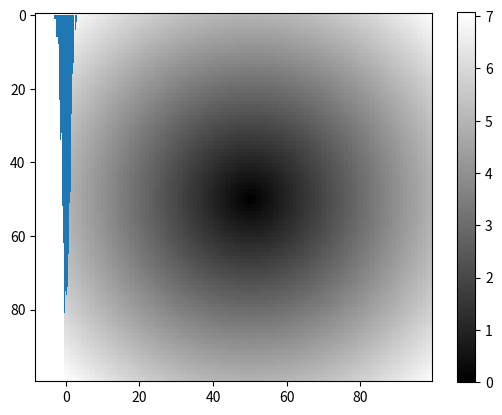

The script that saved this image:

# %% https://numpy.org/devdocs/

# https://numpy.org/devdocs/user/absolute_beginners.html

#%% 统计学基本概念
import numpy as np

a = np.arange(15).reshape(3, 5)
print("size of a: {}".format(a.size))
print("dim of a: {}".format(a.ndim))
print("shape of a: {}".format(a.shape))
print("type of a: {}".format(a.dtype))
print("itemsize of a: {}".format(a.itemsize))
print("type of a: {}".format(type(a)))

#%%
vector = np.array([1, 2, 3])
matrix = np.array([[1, 2, 3], [2, 3, 4]])
print("matrix : {}".format(matrix))

#%% 
print("zeros : {}".format(np.zeros([3, 3])))
print("zeros : {}".format(
    np.zeros([3, 3], dtype=np.int64)))

print("zeros : {}".format(
    np.zeros([2, 3, 4],  # 高 长 宽
             dtype=np.int64)))

print(np.empty((3, 3)))  # 没有初始化

np.zeros(5)

#%%
np.zeros([2,3])

#%% 三维数组
np.zeros((2,3,4))

#%%
np.ones((2,3,4))

#%%
np.empty((2,3,4))

#%%
np.eye(4)

#%%
arange = np.arange(15)
print(f'arrange: {arange}')

#%% 数组运算
array = np.arange(15).reshape(3, 5)

print(array)
print(f'\narray - array: \n {array - array}')
print(f'\narray + array: \n {array + array}')
print(f'\narray * array: \n {array*array}')
print(f'\narray > 5: {array > 5}')
print(f'\narray > 2* array: {array > 2* array}')

#%% 通过下标方式访问元素
array[2][4]

#%%
array[2,4]

#%% 
'''
切片： 总是对数据进行引用
#  array[r1:r2, c1:c2]  [r1, r2), [c1, c2)
# 如果r1没有，则缺省是0， 如果r2没有，则缺省为-1

# 神奇索引： 总是复制
#　array[[r1, r2, r3], [c1, c2, c3]]

# array([0, 1, 2, 3, 4])
'''
print(array)
# get row
array[0]  # 数组的索引， 获取的是低维数组

#%%
# array([ 0,  5, 10])
print(array)
# get column
array[:, 1] # 数组的索引， 获取的是低维数组

#%% 
# array([[0, 1, 2, 3, 4]])
print(array)
# get first row
array[0:1] # 切片，获取的是二维数组

#%%
# get first two rows
print(array[0:2])

#%%
print(array)
# get first column
array[:, 0:1] # 切片，获取的是二维数组

#%% 
# get a column
array[:, 2] # 索引，获取的是一维数组

#%% 布尔索引, 通过boolen值过滤行，列
names=np.array(['bob', 'bill', 'bob', 'richard', 
    'tom', 'jerry', 'bob'])

print(f'names=="bob"{names=="bob"}')

data = np.arange(28).reshape(7, 4)
print(data)
print(data[names == 'bob'])  #获取true对应的行

print(data[names == 'bob', 0])  #获取true对应的行
print(data[names == 'bob', :2])  #获取true对应的行

#%% 过滤, 可以用于赋值操作
data[data > 10]

# %% filter
a = np.array([[1, 2, 3, 4], [5, 6, 7, 8], [9, 10, 11, 12]])
print(a < 5)
print(a[a < 5])

five_up = (a >= 5)
print(a[five_up])
print(five_up)

print(a[(a % 2 == 0) & (a < 10)])

#%% 神奇索引
data = np.empty((8,4))

for i in range(len(data)):
    data[i] = i

data
#%%
data[[2, 0, 7]]

#%% 
data[[0,1], [0,1]] # 获取 (0,0), (1, 1)
#%%
data[[0,1], :2]

#%%
data[:2, [0,-1]]

#%%
data = np.arange(32).reshape(8,4)
print(data)

# 过滤行，然后对列进行交换
data[[0,2,4,6]][:, [3, 2, 1, 0]]


#%% 转置
data = np.arange(15).reshape(3, 5)
print(data)
data.T

#%% 矩阵内积
np.dot(data, data.T)

#%% 对于3维矩阵， 可以想象成2层，3行，4列的形状
# 如果交换两个axes, 实际上就是对轴进行旋转。
# 比如swapaxes(0,1), 就是对层轴和行轴进行顺时针旋转

data = np.arange(24).reshape(2,3,4)
print(data)
data.transpose(0, 2, 1)
#%%
data.transpose(1, 0, 2)

#%%
data.transpose(2, 0, 1)

#%%
data.swapaxes(1,2)

#%%
data.swapaxes(0,1) # 对层轴和行轴进行顺时针旋转

#%%
data.swapaxes(0,2) # 对层轴和列轴进行顺时针旋转

#%% 通用函数, ufunc
data = np.arange(5) * np.arange(5)
print(data)

print(np.sqrt(data)) # 对每个元素分别求值
print(np.exp(data))

#%% 通用函数的out参数，用于指定输入参数
arr = np.arange(5, dtype='float64') * np.arange(5)
np.sqrt(arr, arr)
arr

#%%
np.add(np.arange(5), np.arange(5))

#%%
np.maximum(np.arange(5), np.arange(5) * 2)

#%% 面向数组的编程

# meshgrid函数， 输入行向量x, y返回xm, ym
# xm为 x * len(y)的 矩阵
# ym为 y.T * len(x) 的矩阵
# 一般用于绘制图形
x = np.arange(4)
y = np.arange(5)

xm, ym = np.meshgrid(x, y)
print(f'x: {x}')
print(f'xm: {xm}')
print()
print(f'y: {y}')
print(f'ym:{ym}')

#%%
import matplotlib.pyplot as plt

p = np.arange(-5, 5, 0.1)
xs, ys = np.meshgrid(p, p)
xs, ys

z = np.sqrt(xs ** 2 + ys ** 2)

plt.imshow(z, cmap=plt.cm.gray)
plt.colorbar()

#%%
vx = np.arange(5)
vy = np.arange(5)
np.meshgrid(vx, vy)

#%% 条件逻辑操作
a1 = np.arange(1, 1.5, 0.1)
a2 = np.arange(2, 2.5, 0.1)
cond = np.array([True, False, True, False, True])

np.where(cond, a1, a2)

#%%
arr = np.random.randn(3, 3)
print(f'arr: {arr}')

# 2和-2都广播出来了
np.where(arr > 0, 2, -2)
#%% 2广播了
np.where(arr > 0, 2, arr)

#%%
x, y = np.ogrid[:3, :4]
x, y
#%%
data = np.random.randn(7) * 5
print(data)

reminder, whole = np.modf(data) # 返回整数部分和小数部分
print(f'reminder: {reminder}')
print(f'whole: {whole}')


#%% 聚合函数
import numpy as np
arange = np.arange(12).reshape(3, 4)

print(arange)

sum = np.sum(arange)
print(f'sum of array: {sum}')
print(f'avg: {np.average(arange)}')
print(f'median: {np.median(arange)}')
print(f'mean: {np.mean(arange)}')

#%% 对axis求均值
print(arange)
print(f'sum of axis 0: {np.sum(arange, axis=0)}')
print(f'sum of axis 1: {np.sum(arange, axis=1)}')

print(f'avg of axis 0: {np.average(arange, axis=0)}')
print(f'mean of axis 0: {np.mean(arange, axis=0)}')

#%%

variance = np.var(arange)
print("variance: \n{}".format(variance))

#%%
arr = np.arange(6)
print(arr)

print((arr > 3).sum()) # true的个数
print(f'any true:{(arr > 3).any()}')
print(f'all true:{(arr > 3).all()}')

# 非0元素都按照true来处理

#%% 排序
arr = np.random.randn(3,4)
print(arr)

print(np.sort(arr))
print(np.sort(arr, axis=0))

#%% 唯一值
arr = np.array(['bob', 'tom', 'bob', 'tom', 'jerry'])
print(arr)
print(np.unique(arr))
print(sorted(set(arr))) # 等效np.unique

#%% 线性代数
x = np.arange(6).reshape(2,3)
print(x)
print(x.T)

np.dot(x, x.T)

#%% 
import numpy as np

arr = np.arange(4).reshape(2, 2)
print(arr)
print(np.ones(2))
print(np.dot(arr, np.ones(2)))

print()
print(arr)
print(np.eye(2))
print(np.dot(arr, np.eye(2)))


#%% 伪随机数

# 正态分布样本
samples = np.random.normal(size = 100)
samples


#%%

brange = np.random.normal(loc=0.0, scale=1.0, size=1000)
brange = np.around(brange, 2)
# print("brange: \n{}".format(brange))

avg = np.average(brange)
print("avg: \n{}".format(avg))
median = np.median(brange)
print("median: \n{}".format(median))
variance = np.var(brange)
print("variance: \n{}".format(variance))

#%%
np.random.normal(loc=0.0, scale=1.0, size=20)

#%% 绘制正态分布图表
import numpy as np
import matplotlib.pyplot as plt

'''
numpy.random.normal(loc=0.0, scale=1.0, size=None)的参数中，
loc、scale分别对应公式中的期望值μ，标准差σ，
默认呈标准正态分布(μ=0,σ=1)，size指输出的值的数量font
'''

plt.hist(np.random.normal(loc=0.0, scale=1.0, size=1000), bins=30)
plt.show()

#%%
import numpy as np

# 生成均价为10元，标准差为1元的股票数据
stock_data = np.random.normal(loc=10.0, scale=1.0, size=50);
stock_data = np.around(stock_data, 2);

print("stock_data: \n{}".format(stock_data))

#%%
import numpy as np

alist = np.arange(15)
print("alist: \n{}".format(alist))
# 循环右移
alist = np.roll(alist, 1)
print("alist: \n{}".format(alist))

# 循环左移
alist = np.roll(alist,-2)
print("alist: \n{}".format(alist))

# %%
import numpy as np

print(np.arange(10, 30, 5))

print(np.arange(0, 5, 0.5))

# 0 - 10 分成21个点
print(np.linspace(0, 10, 21))

x = np.linspace(0, 2 * np.pi, 100)
f = np.sin(x)
# print(f)


# %%
a = np.arange(24).reshape(2, 3, 4)
print(a)

print(np.arange(10000).reshape(100, 100))

# %% concatenate

a = np.array([1, 2, 3, 4])
b = np.array([5, 6, 7, 8])

print(np.concatenate((a, b)))

#%%
x = np.array([[1, 2], [3, 4]])
y = np.array([[5, 6]])
print(np.concatenate((x, y), axis=0))

# %% 基本算术操作

a = np.arange(5)
b = np.arange(5)

c = a + b  # 向量相加
print(c)

# %% reshape

a = np.arange(6)
b = a.reshape((2, 3))

c = b.reshape((1, 6), order='F')  # 按列reshape
d = b.reshape((1, 6), order='C')  # 按行reshape

# %% new axios

a = np.arange(6)
print(a.shape)

row_vector1 = a.reshape((1, 6))
print("row vector: {}".format(row_vector1))

row_vector = a[np.newaxis, :]  # shape: (1, 6)
print("row vector: {}".format(row_vector))  # [[0 1 2 3 4 5]]  shape: (1, 6)

row_vector2 = np.expand_dims(a, 0)  # shape: (1, 6)
print(row_vector2)

col_vector = a[:, np.newaxis]
print(col_vector)  # shape: (6, 1)
col_vector2 = np.expand_dims(a, 1)  # shape: (1, 6)
print(col_vector2)


# %% nonzero

a = np.array([[1, 2, 3, 4], [5, 6, 7, 8], [9, 10, 11, 12]])
b = np.nonzero(a < 5)  # 获取到index
print(b)
print(a[b])

c = np.nonzero(a < 10)
print(c)
print(a[c])

coords = list(zip(c[0], c[1]))
print(coords)

coords2 = ((1, 1, 1, 1), (0, 1, 2, 3))
print(a[coords2])

# %% stack

a1 = np.array([[1, 1],
               [2, 2]])
a2 = np.array([[3, 3],
               [4, 4]])
print(np.vstack((a1, a2)))  # same as concatenate()
print(np.concatenate((a1, a2), axis=0))

print(np.hstack((a1, a2)))
print(np.concatenate((a1, a2), axis=1))

# %% split

x = np.arange(1, 25).reshape(2, 12)
print(x)

print(np.hsplit(x, 3))  # 将矩阵按列分成了三个子矩阵
print(np.hsplit(x, (1, 3, 6)))

y = np.arange(1, 25).reshape(6, 4)
print(y)
print(np.split(y, 3))  # 将矩阵按行分成三个子矩阵

# %% view

a = np.array([[1, 2, 3, 4], [5, 6, 7, 8], [9, 10, 11, 12]])
b = a[0, :]  # 第一行, 返回的是a的一个view，内存共享
print(b)
b[0] = 99
print(b)
print(a)

c = a[0, :].copy()  # 分配了新的内存
print(c)
c[1] = 99
print(c)
print(a)

# %% basic array operations

a = np.array([1, 2, 3])
b = np.ones(3, dtype=int)
print(a + b)
print(a - b)

print(a * a)
print(a / a)

print(a.sum())

c = np.array([1, 2, 3, 4]).reshape(2, 2)
print(c.sum(axis=0))  # y轴
print(c.sum(axis=1))  # x轴

# %% broadcasting

a = np.array([1, 2, 3])
print(2 * a)

# %% more operation

a = np.array([1, 2, 3])
print(a.max())
print(a.min())
print(a.mean())

a = np.array([[0.45053314, 0.17296777, 0.34376245, 0.5510652],
              [0.54627315, 0.05093587, 0.40067661, 0.55645993],
              [0.12697628, 0.82485143, 0.26590556, 0.56917101]])

print(a.min(axis=0))
print(a.min(axis=1))

# %% matrix
data = np.array([[1, 2, 3], [4, 5, 6], [7, 8, 9]])
print(data)
print(data[0, 1])
print(data[0:2, 0:2])
print(data[0:3, 0])

data = np.array([[1, 2], [3, 4]])
ones = np.array([[1, 1], [1, 1]])
print(data + ones)


data = np.array([[1, 2], [3, 4], [5, 6]])
ones_row = np.array([[1, 1]])
print(data + ones_row)
print(1 + data)
# %% random
rng = np.random.default_rng(0)
a = rng.random(3)

print(rng.random(3))
print(rng.random((3, 2)))

# generate a 2 x 4 array of random integers between 0 and 4 with:
print(rng.integers(5, size=(2, 4)))

# %% unique
a = np.array([11, 11, 12, 13, 14, 15, 16, 17, 12, 13, 11, 14, 18, 19, 20])
print(np.unique(a))

unique_values, indices_list = np.unique(a, return_index=True)
print(indices_list)

unique_values, occurrence_count = np.unique(a, return_counts=True)
print(occurrence_count)

# %% transposing matrix

a = np.arange(6).reshape(2, 3)
print(a)
print(a.T)  # 转置
print(a.transpose())
print(a)

# %% reverse
a = np.arange(6)
print(a)
print(np.flip(a))

arr_2d = np.array([[1, 2, 3, 4], [5, 6, 7, 8], [9, 10, 11, 12]])
print(np.flip(arr_2d))  # 行和列都翻转了
print(np.flip(arr_2d, axis=0))

arr_2d[1] = np.flip(arr_2d[1])  # 翻转第二行
print(arr_2d)

arr_2d[:, 2] = np.flip(arr_2d[:, 2])  # 翻转第三列
print(arr_2d)



#%%
import numpy as np

np.ones(10).cumsum(), np.ones(10).cumsum().tolist()
